Run: headless pygame with SDL's dummy video driver; simulated clock (each Clock.tick advances the game by its frame time, no real sleeping); random seed 0; keys injected as events and as key.get_pressed() state; no mouse input.
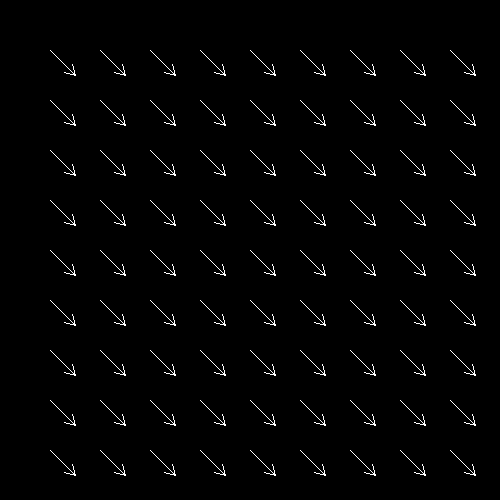
Frame 1 of 4 · flips 1–60 · no input
Frame 2 of 4 · flips 61–180 · tapped SPACE, RETURN · held RIGHT (→), D · screen unchanged from frame 1, image omitted
Frame 3 of 4 · flips 181–300 · held DOWN (↓), S · screen unchanged from frame 2, image omitted
Frame 4 of 4 · flips 301–420 · held LEFT (←), A, UP (↑), W · screen unchanged from frame 3, image omitted

The pygame program that drew these frames:

import pygame
import math

pygame.init()

# Configurações da tela
larguraTela = 500
alturaTela = 500
tela = pygame.display.set_mode((larguraTela, alturaTela))

# Cores
corPreta = (0, 0, 0)
corBranca = (255, 255, 255)

def desenhaSeta(tela, cor, inicio, fim):
    
    # Desenha a linha principal
    pygame.draw.line(tela, cor, inicio, fim)

    # Calcula o vetor da linha
    vetorX = fim[0] - inicio[0]
    vetorY = fim[1] - inicio[1]

    # Calcula a magnitude do vetor (comprimento da linha)
    magnitude = math.sqrt(vetorX * vetorX + vetorY * vetorY)
   
    # Define o tamanho da ponta da seta
    tamanhoPonta = 0.3 * magnitude

    # Calcula o ângulo da linha
    angulo = math.atan2(vetorY, vetorX)

    # Define os ângulos das pontas da seta
    anguloPonta1 = angulo + math.pi / 6  # 30°
    anguloPonta2 = angulo - math.pi / 6  # -30°

    # Calcula as coordenadas das pontas da seta
    pontaX1 = fim[0] - tamanhoPonta * math.cos(anguloPonta1)
    pontaY1 = fim[1] - tamanhoPonta * math.sin(anguloPonta1)
    pontaX2 = fim[0] - tamanhoPonta * math.cos(anguloPonta2)
    pontaY2 = fim[1] - tamanhoPonta * math.sin(anguloPonta2)

    # Desenha as duas linhas da ponta da seta
    pygame.draw.line(tela, cor, fim, (pontaX1, pontaY1))
    pygame.draw.line(tela, cor, fim, (pontaX2, pontaY2))

# Loop principal
rodando = True
while rodando:
    tela.fill(corPreta)

    # Captura eventos
    for event in pygame.event.get():
        if event.type == pygame.QUIT:
            rodando = False

    # Desenha um grid de setas
    for x in range(50, 500, 50):
        for y in range(50, 500, 50):
            desenhaSeta(tela, corBranca, (x, y), (x + 25, y + 25))

    pygame.display.update()

pygame.quit()
